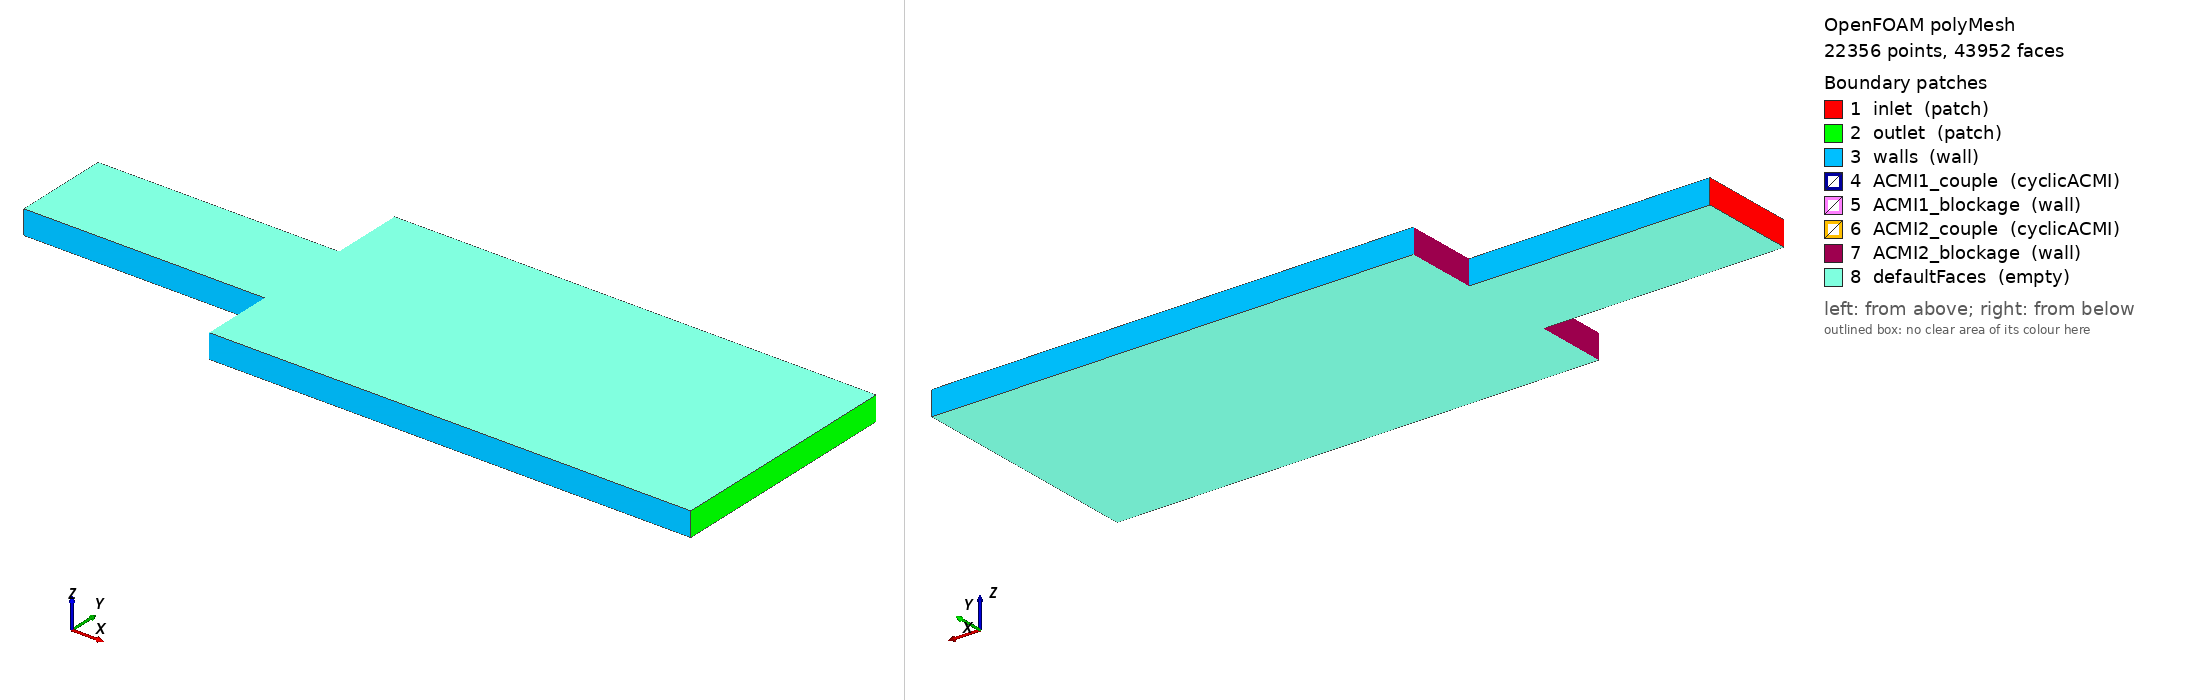

OpenFOAM case: the committed polyMesh, 22356 points, 43952 faces. Boundary patches (legend numbers): 1 inlet (patch), 2 outlet (patch), 3 walls (wall), 4 ACMI1_couple (cyclicACMI), 5 ACMI1_blockage (wall), 6 ACMI2_couple (cyclicACMI), 7 ACMI2_blockage (wall), 8 defaultFaces (empty). Left view from above one corner, right view from below the opposite corner. Boundary conditions: 0 field file(s) under 0/; 0 of 8 drawn patches have an entry in a shipped field file.

=== constant/polyMesh/boundary ===
/*--------------------------------*- C++ -*----------------------------------*\
| =========                 |                                                 |
| \\      /  F ield         | OpenFOAM: The Open Source CFD Toolbox           |
|  \\    /   O peration     | Version:  2406                                  |
|   \\  /    A nd           | Website:  www.openfoam.com                      |
|    \\/     M anipulation  |                                                 |
\*---------------------------------------------------------------------------*/
FoamFile
{
    version     2.0;
    format      ascii;
    arch        "LSB;label=32;scalar=64";
    class       polyBoundaryMesh;
    location    "constant/polyMesh";
    object      boundary;
}
// * * * * * * * * * * * * * * * * * * * * * * * * * * * * * * * * * * * * * //

8
(
    inlet
    {
        type            patch;
        nFaces          40;
        startFace       21464;
    }
    outlet
    {
        type            patch;
        nFaces          96;
        startFace       21504;
    }
    walls
    {
        type            wall;
        inGroups        1(wall);
        nFaces          320;
        startFace       21600;
    }
    ACMI1_couple
    {
        type            cyclicACMI;
        inGroups        1(cyclicACMI);
        nFaces          40;
        startFace       21920;
        matchTolerance  0.0001;
        transform       unknown;
        neighbourPatch  ACMI2_couple;
        AMIMethod       faceAreaWeightAMI;
        requireMatch    0;
        restartUncoveredSourceFace 1;
        nonOverlapPatch ACMI1_blockage;
    }
    ACMI1_blockage
    {
        type            wall;
        inGroups        1(wall);
        nFaces          40;
        startFace       21960;
    }
    ACMI2_couple
    {
        type            cyclicACMI;
        inGroups        1(cyclicACMI);
        nFaces          96;
        startFace       22000;
        matchTolerance  0.0001;
        transform       unknown;
        neighbourPatch  ACMI1_couple;
        AMIMethod       faceAreaWeightAMI;
        requireMatch    0;
        restartUncoveredSourceFace 1;
        nonOverlapPatch ACMI2_blockage;
    }
    ACMI2_blockage
    {
        type            wall;
        inGroups        1(wall);
        nFaces          96;
        startFace       22096;
    }
    defaultFaces
    {
        type            empty;
        inGroups        1(empty);
        nFaces          21760;
        startFace       22192;
    }
)

// ************************************************************************* //


Also in the case, not shown: constant/polyMesh/faces (numeric list); constant/polyMesh/neighbour (numeric list); constant/polyMesh/owner (numeric list); constant/polyMesh/points (numeric list).
